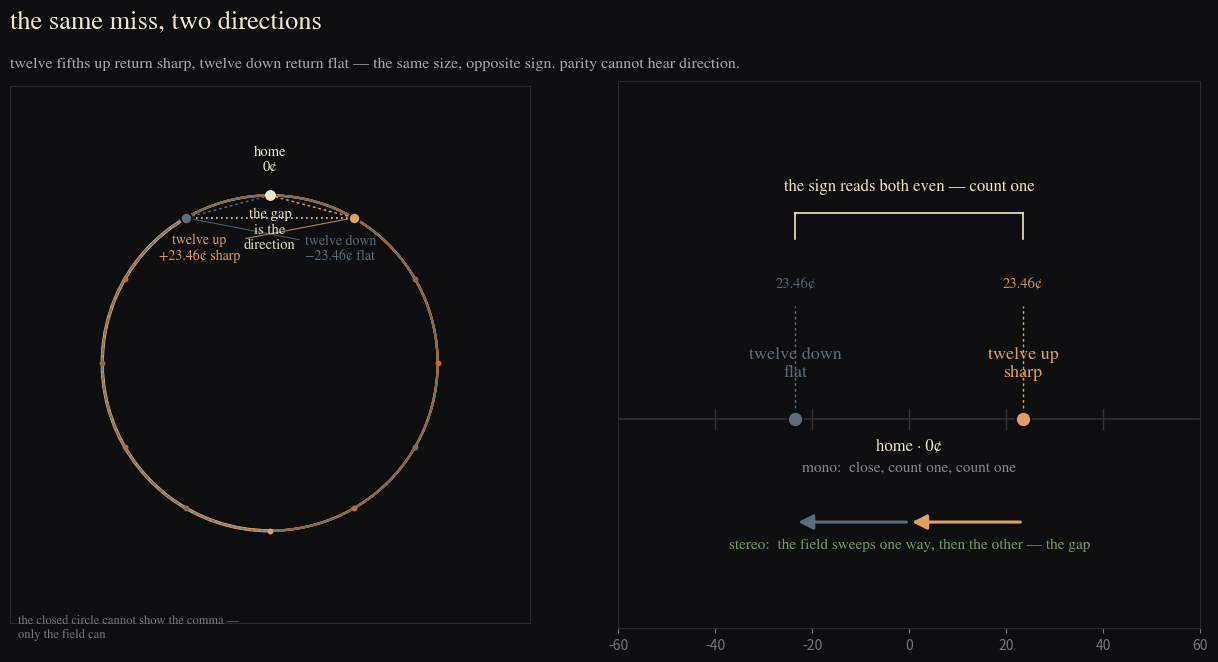

This figure's Python source: (Note: this script raises an exception after producing the figure.)
#!/usr/bin/env python3
"""comma-signed-cover — the same miss, two directions.

Left: the circle of fifths — home at the top, the up-walk (solid) lands a comma
clockwise past home, the down-walk (dashed) a comma counter-clockwise past
home.  Same size, opposite sign: the gap between the two landings is the
direction, and the closed circle cannot show it — only the field can.

Right: the pitch line — home at 0¢, the sharp return at +23.46¢, the flat at
−23.46¢.  The ℝ ear hears the size (a comma from home); the ℤ/2 reads both
even, count one; the direction (which way the field sweeps) is what stereo
carries and mono folds flat.
"""
import numpy as np
import matplotlib
matplotlib.use("Agg")
import matplotlib.pyplot as plt
from matplotlib.patches import Arc, FancyArrowPatch, Rectangle

BG = "#0e0e10"
PALE = "#f0e6cc"
RUST = "#c0702a"
BLUE = "#5b6d7a"
GREEN = "#7a9a6a"
FONT = "STIXGeneral"

COMMA_C = 23.46           # cents
fig = plt.figure(figsize=(12.8, 7.2), dpi=150)
fig.patch.set_facecolor(BG)
gs = fig.add_gridspec(1, 2, width_ratios=[1.0, 1.12], wspace=0.16,
                      left=0.05, right=0.98, top=0.88, bottom=0.12)

# ---------------- left: the circle of fifths, two ways past home --------------
ax = fig.add_subplot(gs[0, 0])
ax.set_facecolor(BG)
ax.set_aspect("equal")

# the circle
th = np.linspace(0, 2 * np.pi, 400)
ax.plot(np.cos(th), np.sin(th), color="#2a2a2e", lw=1.2, zorder=1)

# home at the top
home = np.array([0.0, 1.0])
ax.scatter(*home, s=46, color=PALE, zorder=5)
ax.text(0, 1.13, "home\n0\u00a2", color=PALE,
        fontsize=10.5, fontfamily=FONT, ha="center", va="bottom")

# the up-walk: clockwise, a fifth per step, the twelfth landing a comma past home
# (angular offset exaggerated for the eye; the exact value is in the label)
ang_up = np.deg2rad(30)          # exaggerated clockwise overshoot
for k in range(1, 13):
    a0 = np.deg2rad(-90) - np.deg2rad(210) * k          # clockwise steps
    a1 = np.deg2rad(-90) - np.deg2rad(210) * (k - 1)
    arc = Arc((0, 0), 2.0, 2.0, theta1=np.rad2deg(a1), theta2=np.rad2deg(a0),
              color=RUST if k < 12 else "#e0a060", lw=1.6 if k < 12 else 2.4,
              zorder=2)
    ax.add_patch(arc)
    pt = np.array([np.cos(a0), np.sin(a0)])
    ax.scatter(*pt, s=10, color=RUST if k < 12 else "#e0a060", zorder=3)
# landing dot for the up-walk: a comma past home, clockwise
lu = np.array([np.sin(ang_up), np.cos(ang_up)])
ax.scatter(*lu, s=64, color="#e0a060", zorder=6, edgecolors=BG, linewidths=1.2)
ax.plot([home[0], lu[0]], [home[1], lu[1]], color="#e0a060", lw=1.0,
        ls=(0, (2, 2)), zorder=4)
ax.annotate("twelve up\n+23.46\u00a2 sharp",
            xy=lu, xytext=(-0.42, 0.62), color="#e0a060", fontsize=10,
            fontfamily=FONT, ha="center",
            arrowprops=dict(arrowstyle="-", color="#e0a060", lw=0.8, alpha=0.8))

# the down-walk: counter-clockwise, landing a comma past home the other way
ang_dn = np.deg2rad(30)
ld = np.array([-np.sin(ang_dn), np.cos(ang_dn)])
ax.scatter(*ld, s=64, color=BLUE, zorder=6, edgecolors=BG, linewidths=1.2)
ax.plot([home[0], ld[0]], [home[1], ld[1]], color=BLUE, lw=1.0,
        ls=(0, (2, 2)), zorder=4)
ax.annotate("twelve down\n\N{MINUS SIGN}23.46\u00a2 flat",
            xy=ld, xytext=(0.42, 0.62), color=BLUE, fontsize=10,
            fontfamily=FONT, ha="center",
            arrowprops=dict(arrowstyle="-", color=BLUE, lw=0.8, alpha=0.8))
# a faint counter-clockwise arc for the down-walk (just the hint of the way back)
for k in range(1, 6):
    a0 = np.deg2rad(-90) + np.deg2rad(210) * k
    a1 = np.deg2rad(-90) + np.deg2rad(210) * (k - 1)
    arc = Arc((0, 0), 2.0, 2.0, theta1=np.rad2deg(a1), theta2=np.rad2deg(a0),
              color=BLUE, lw=1.2, ls=(0, (4, 2)), zorder=2, alpha=0.6)
    ax.add_patch(arc)
    pt = np.array([np.cos(a0), np.sin(a0)])
    ax.scatter(*pt, s=8, color=BLUE, alpha=0.6, zorder=3)

# the gap between the two landings = the direction
ax.plot([ld[0], lu[0]], [ld[1], lu[1]], color=PALE, lw=1.2, ls=(0, (1, 2)),
        alpha=0.9, zorder=4)
ax.text(0, 0.80, "the gap\nis the\ndirection", color=PALE, fontsize=10.5,
        fontfamily=FONT, ha="center", va="center", alpha=0.95)

ax.set_xlim(-1.55, 1.55)
ax.set_ylim(-1.55, 1.65)
ax.set_xticks([]); ax.set_yticks([])
for s in ax.spines.values():
    s.set_color("#2a2a2e")
ax.text(-1.5, -1.5, "the closed circle cannot show the comma \u2014\nonly the field can",
        color="#777", fontsize=9, fontfamily=FONT, va="top")

# ---------------- right: the pitch line, two signed misses ----------------------
ax2 = fig.add_subplot(gs[0, 1])
ax2.set_facecolor(BG)

# pitch axis
ax2.axhline(0.5, color="#2a2a2e", lw=1.4)
for c in np.arange(-40, 41, 20):
    ax2.plot([c, c], [0.47, 0.53], color="#333", lw=1.0)
ax2.text(0, 0.44, "home · 0\u00a2", color=PALE,
         fontsize=12, fontfamily=FONT, ha="center", va="top")

# the two misses
def miss(c, color, label, arrow):
    ax2.scatter([c], [0.5], s=120, color=color, zorder=6, edgecolors=BG,
                linewidths=1.4)
    ax2.text(c, 0.62, label, color=color, fontsize=13, fontfamily=FONT,
             ha="center", va="bottom")
    ax2.plot([c, c], [0.5, 0.85], color=color, lw=1.0, ls=(0, (2, 2)), zorder=4)
    ax2.text(c, 0.90, "23.46\u00a2", color=color,
             fontsize=10.5, fontfamily=FONT, ha="center", va="bottom", alpha=0.9)
    # the direction: an arrow along the field
    ax2.add_patch(FancyArrowPatch((0 if c < 0 else c, 0.18),
                                  (c if c < 0 else 0, 0.18),
                                  arrowstyle="-|>", mutation_scale=22,
                                  color=color, lw=2.2, zorder=5))

miss(COMMA_C, "#e0a060", "twelve up\nsharp", "+")
miss(-COMMA_C, BLUE, "twelve down\nflat", "-")

# the parity bracket: both reads even
ax2.plot([-COMMA_C, -COMMA_C], [1.06, 1.14], color=PALE, lw=1.2)
ax2.plot([COMMA_C, COMMA_C], [1.06, 1.14], color=PALE, lw=1.2)
ax2.plot([-COMMA_C, COMMA_C], [1.14, 1.14], color=PALE, lw=1.2)
ax2.text(0, 1.20, "the sign reads both even \u2014 count one",
         color=PALE, fontsize=12, fontfamily=FONT, ha="center", va="bottom")

# the ears: mono vs stereo
ax2.text(0, 0.34, "mono:  close, count one, count one",
         color="#8a8a8a", fontsize=11, fontfamily=FONT, ha="center")
ax2.text(0, 0.10, "stereo:  the field sweeps one way, then the other \u2014 the gap",
         color=GREEN, fontsize=11, fontfamily=FONT, ha="center")

ax2.set_xlim(-60, 60)
ax2.set_ylim(-0.15, 1.55)
ax2.set_yticks([])
ax2.tick_params(axis="x", colors="#777", labelsize=10)
for s in ax2.spines.values():
    s.set_color("#2a2a2e")

fig.text(0.05, 0.955, "the same miss, two directions",
         color=PALE, fontsize=19, fontfamily=FONT)
fig.text(0.05, 0.90,
         "twelve fifths up return sharp, twelve down return flat \u2014 the same size, "
         "opposite sign. parity cannot hear direction.",
         color="#aaa", fontsize=11.5, fontfamily=FONT)

out = "/home/sprite/slop-salon-gert/assets/comma-signed-cover.png"
plt.savefig(out, facecolor=fig.get_facecolor())
print("saved", out)
